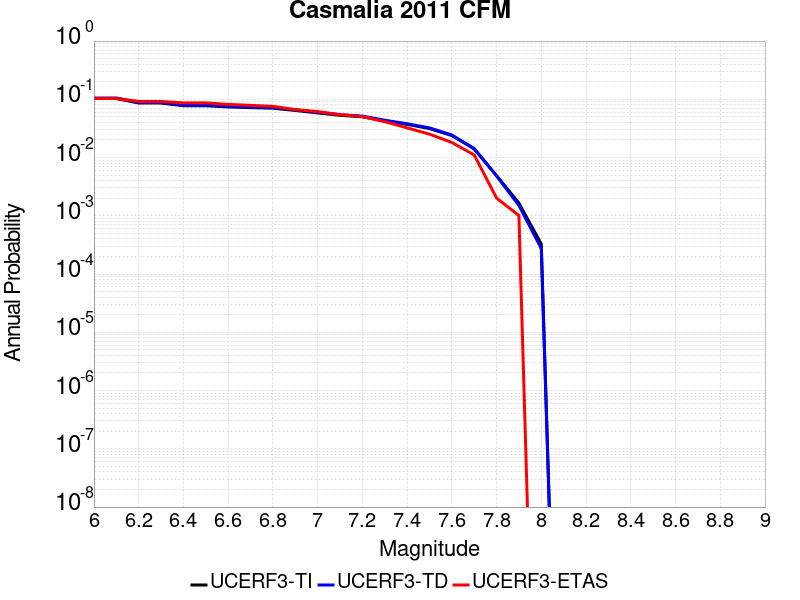

The file beside this chart, header and first rows:
Magnitude, UCERF3-TI Prob, UCERF3-TD Prob, UCERF3-ETAS Prob
6.0, 0.1031, 0.1055, 0.103
6.1, 0.1031, 0.1055, 0.103
6.2, 0.08625, 0.08837, 0.09192
6.3, 0.08625, 0.08837, 0.09192
6.4, 0.07759, 0.07958, 0.08687
6.5, 0.07759, 0.07958, 0.08687
6.6, 0.07398, 0.07591, 0.08182
6.7, 0.07198, 0.07389, 0.07879
6.8, 0.07045, 0.07232, 0.07576
6.9, 0.06439, 0.06612, 0.06667
7.0, 0.05844, 0.06002, 0.06162
7.1, 0.05315, 0.0546, 0.05455
7.2, 0.05013, 0.05151, 0.05051
7.3, 0.04261, 0.04377, 0.04141
7.4, 0.0371, 0.03811, 0.03232
7.5, 0.0315, 0.03234, 0.02525
7.6, 0.02386, 0.02444, 0.01818
7.7, 0.01408, 0.01431, 0.01111
7.8, 0.004899, 0.004841, 0.00202
7.9, 0.001653, 0.001506, 0.00101
8.0, 3.2801426E-4, 2.7516397E-4, 0.0
